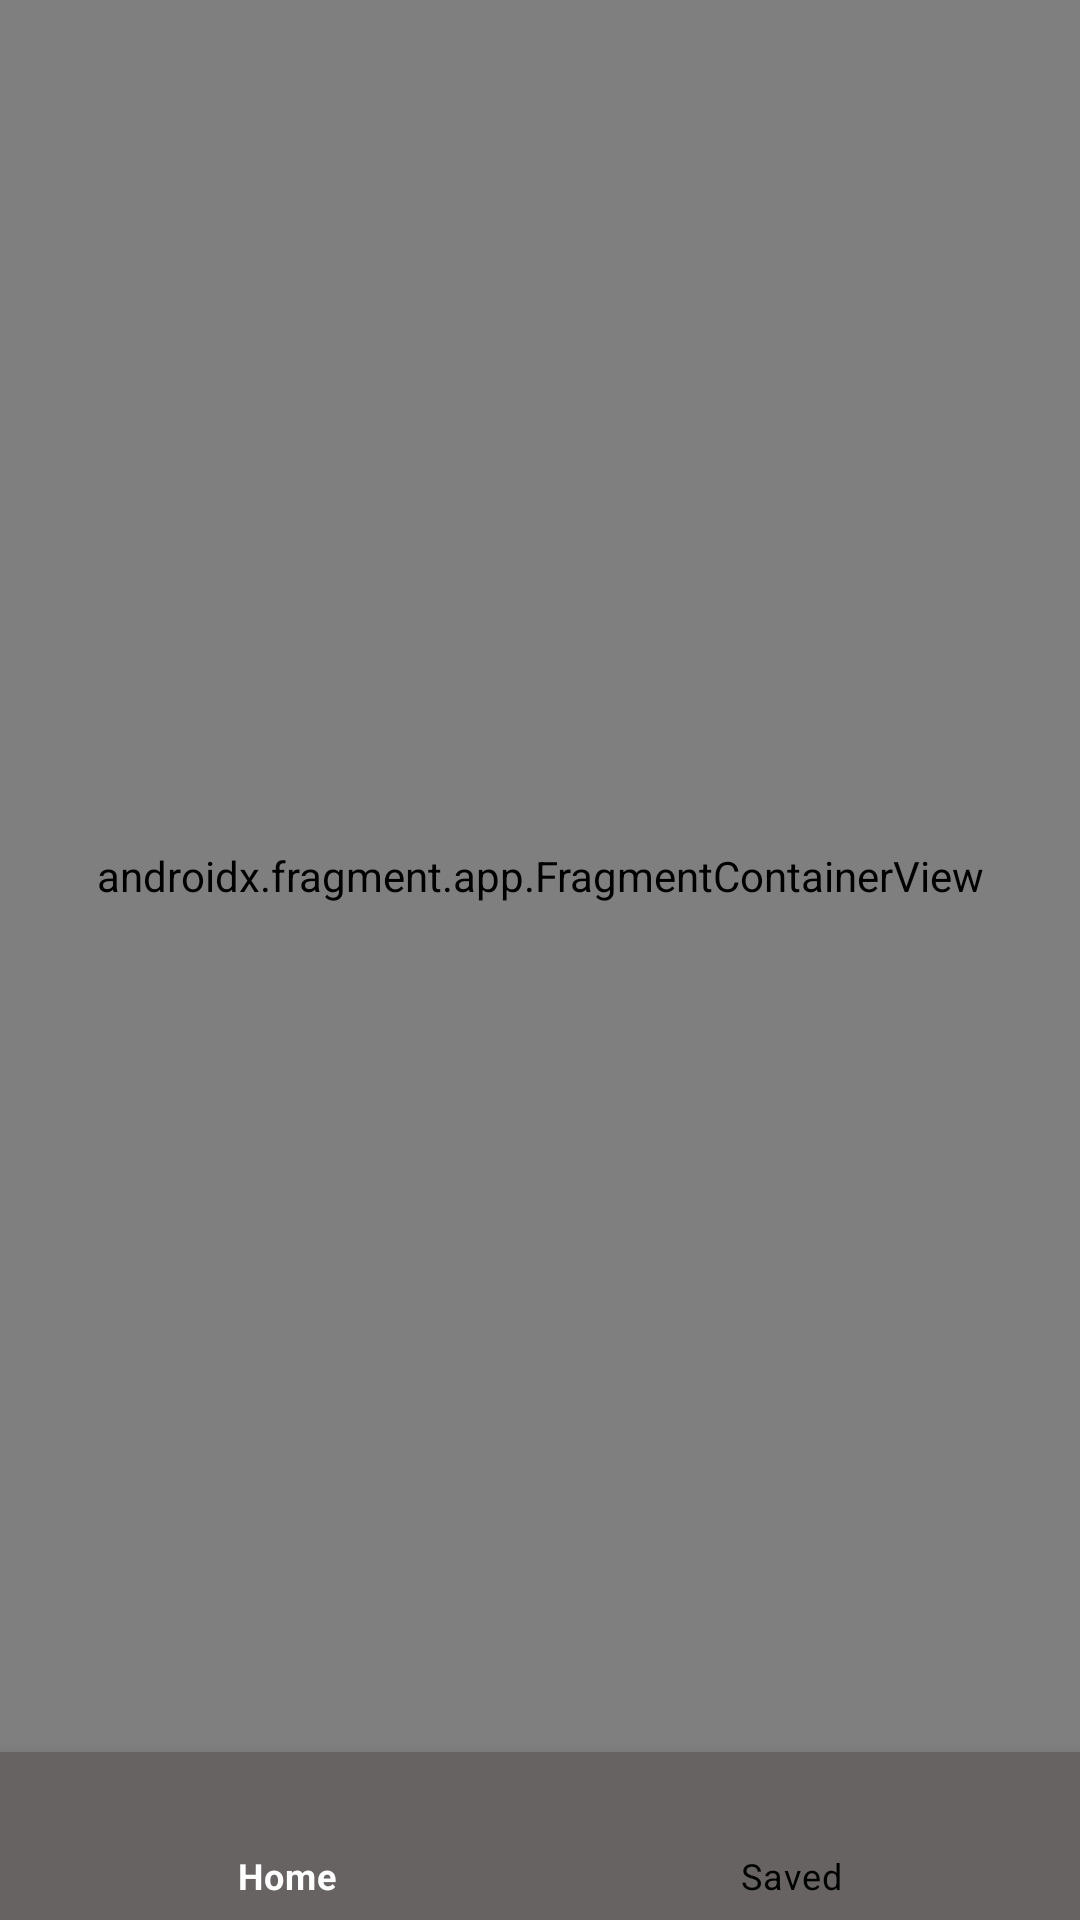

Produce the Android XML layout that renders to this screen, including the resource entries it uses.
<!-- AndroidManifest.xml: application theme Theme.Countries -->
<!-- res/layout/activity_main.xml -->
<?xml version="1.0" encoding="utf-8"?>
<androidx.constraintlayout.widget.ConstraintLayout xmlns:android="http://schemas.android.com/apk/res/android"
    xmlns:app="http://schemas.android.com/apk/res-auto"
    xmlns:tools="http://schemas.android.com/tools"
    android:layout_width="match_parent"
    android:layout_height="match_parent"
    tools:context=".MainActivity">

    <com.google.android.material.bottomnavigation.BottomNavigationView
        android:id="@+id/bottomNavigationView"
        android:layout_width="match_parent"
        android:layout_height="wrap_content"
        android:background="@color/bottom_nav_bg"
        app:layout_constraintBottom_toBottomOf="parent"
        app:itemIconTint="@drawable/bottom_nav_colors"
        app:itemTextColor="@drawable/bottom_nav_colors"
        app:layout_constraintEnd_toEndOf="parent"
        app:layout_constraintStart_toStartOf="parent"
        app:menu="@menu/bottom_nav_menu" />

    <androidx.fragment.app.FragmentContainerView
        android:id="@+id/fragmentContainerView"
        android:name="androidx.navigation.fragment.NavHostFragment"
        android:layout_width="match_parent"
        android:layout_height="@dimen/dimen0"
        app:defaultNavHost="true"
        app:layout_constraintBottom_toTopOf="@+id/bottomNavigationView"
        app:layout_constraintEnd_toEndOf="parent"
        app:layout_constraintStart_toStartOf="parent"
        app:layout_constraintTop_toTopOf="parent"
        app:navGraph="@navigation/nav_graph" />

</androidx.constraintlayout.widget.ConstraintLayout>
<!-- resources referenced by this layout -->
<resources>
  <color name="bottom_nav_bg">#676363</color>
  <dimen name="dimen0">0dp</dimen>
  <!-- drawable bottom_nav_colors (drawable) -->
  <?xml version="1.0" encoding="utf-8"?>
  <selector xmlns:android="http://schemas.android.com/apk/res/android">
      <item android:color="@color/bottom_nav_icon_selected_color" android:state_checked="true" />
      <item android:color="@color/bottom_nav_item_color" android:state_checked="false" />
  </selector>
  <style name="Theme.Countries" parent="Theme.MaterialComponents.DayNight.NoActionBar">
          
          <item name="colorPrimary">@color/purple_500</item>
          <item name="colorPrimaryVariant">@color/purple_700</item>
          <item name="colorOnPrimary">@color/white</item>
          
          <item name="colorSecondary">@color/teal_200</item>
          <item name="colorSecondaryVariant">@color/teal_700</item>
          <item name="colorOnSecondary">@color/black</item>
          
          <item name="android:statusBarColor">@color/status_bar_color</item>
          
  
          <item name="android:windowLightStatusBar">true</item>
      </style>
  <color name="bottom_nav_icon_selected_color">#FFFFFF</color>
  <color name="bottom_nav_item_color">#000000</color>
  <color name="purple_500">#FF6200EE</color>
  <color name="purple_700">#FF3700B3</color>
  <color name="white">#FFFFFFFF</color>
  <color name="teal_200">#FF03DAC5</color>
  <color name="teal_700">#FF018786</color>
  <color name="black">#FF000000</color>
  <color name="status_bar_color">#FFFFFF</color>
</resources>
